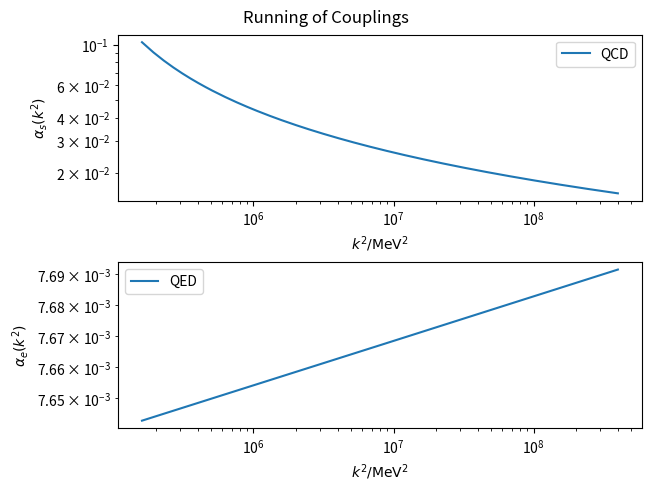

Here is the Python script that generated this plot:
import matplotlib.pyplot as plt
import numpy as np

N_f = 6
beta0 = 11 - 2 / 3 * N_f
Lambda = 200
k = np.linspace(2 * Lambda, 1e2*Lambda, 500)
alpha_s = 1 / (beta0 * np.log(k**2 / Lambda**2))

m = 1e-10
alpha_e_0 = 1 / 137
alpha_e = alpha_e_0 / (1 - alpha_e_0 / (3*np.pi) * np.log(k**2 / m**2))

plt.figure(constrained_layout=True)
plt.subplot(2,1,1)
plt.loglog(k**2, alpha_s, label="QCD")
plt.legend()
plt.xlabel(r"$k^2 / \mathrm{MeV}^2$")
plt.ylabel(r"$\alpha_s(k^2)$")
plt.subplot(2,1,2)
plt.loglog(k**2, alpha_e, label="QED")
plt.xlabel(r"$k^2 / \mathrm{MeV}^2$")
plt.ylabel(r"$\alpha_e(k^2)$")
plt.legend()
plt.suptitle("Running of Couplings")
plt.show()
